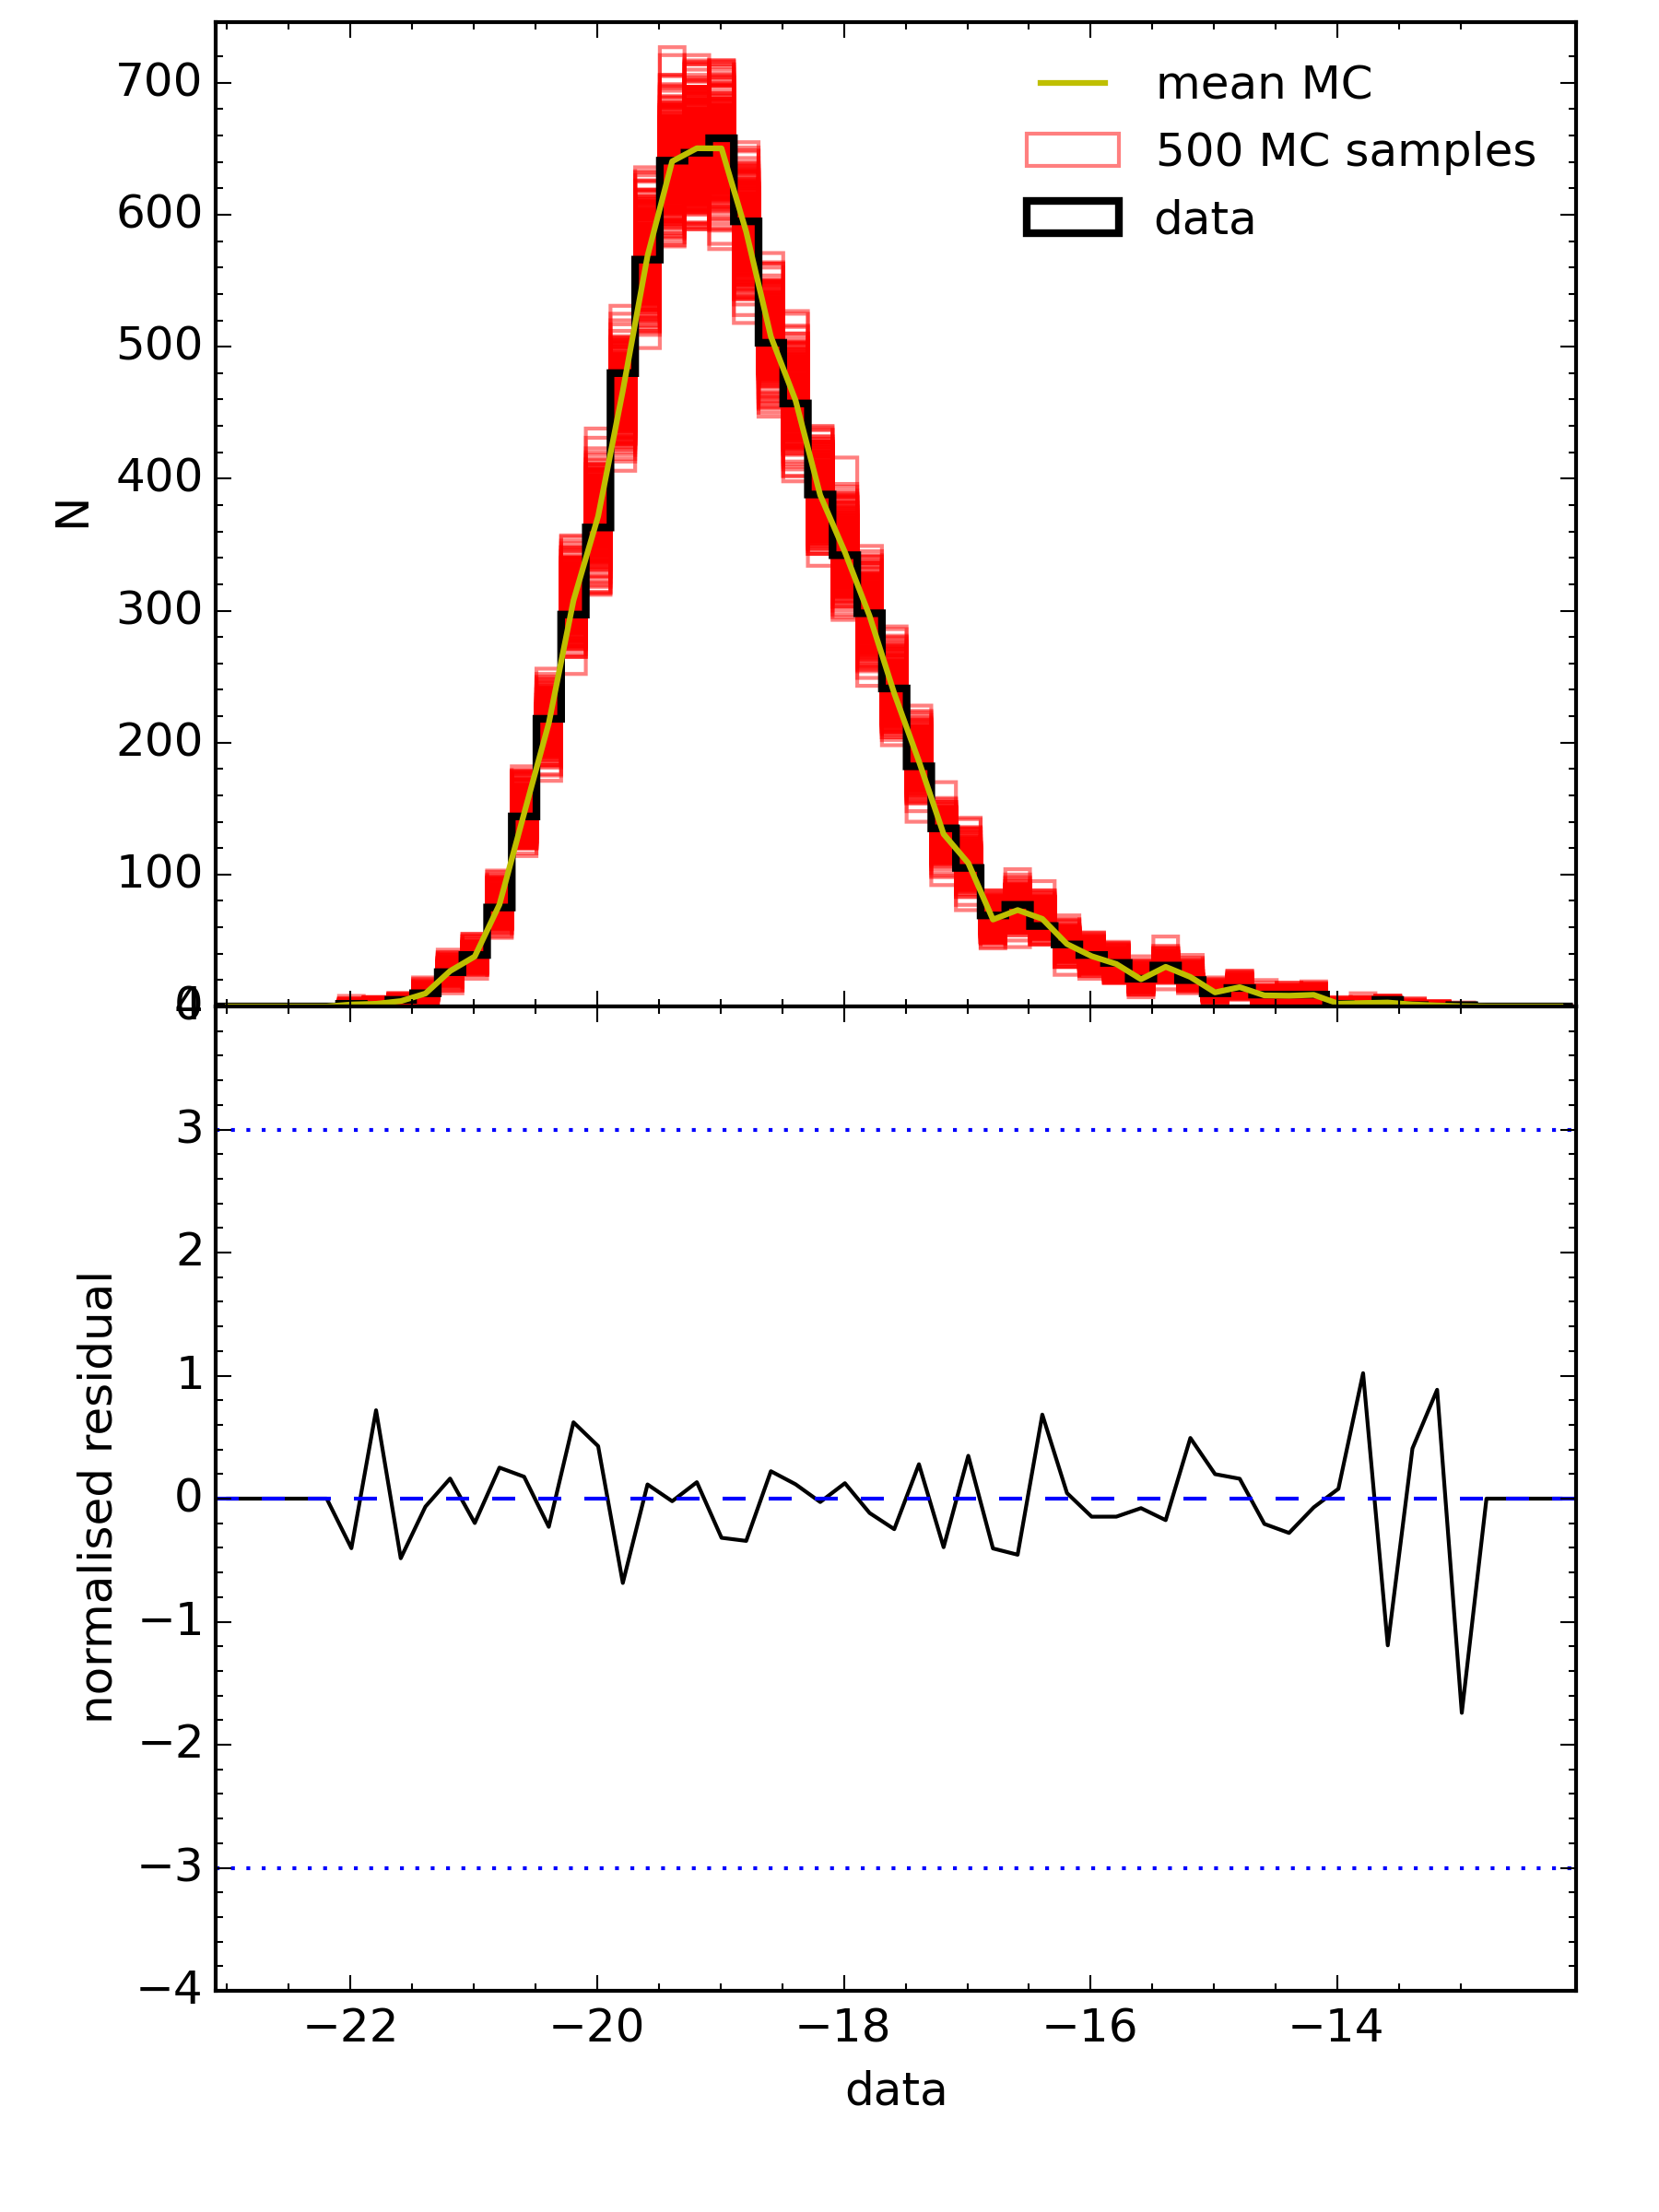

The Python source for this figure:
import numpy as np
import matplotlib.pyplot as plt
import pylab as py
import InverseSamp as samp
import imp;
imp.reload(samp)

plt.ion()
plt.close()
params = {'legend.fontsize': 12}
py.rcParams.update(params)
fig, axs = plt.subplots(2,1,figsize=(6, 8), facecolor='w', edgecolor='k')
plt.subplots_adjust(hspace=0, bottom=0.1, wspace=0,left=0.13,right=0.95,top=0.99)
axs=axs.ravel()


## READ IN THE TEST DATA ##
xx,yy,zz = np.loadtxt('testdata.txt',usecols=(0,1,2), unpack='true')

#set data distribution that we want to sample from
data=yy
min=np.min(data)-1
max=np.max(data)+1

#set the binning for plotting and computing residuals
sbins = np.arange(min,max,0.3)

#number of Monte Carlo (MC) samples
Nsamp=500
#Number of points to sample in each MC
Nran=len(data)


mclab='%d MC samples'%(Nsamp)
MCtot=np.zeros([len(sbins)-1])
MCbins=np.zeros([Nsamp,len(sbins)-1])
for i in range(Nsamp):
    ss = samp.InverseSamp(data,Nran,80) #returns Nran randomly sampled data points
    #plots each binned MC sample (red)
    axs[0].hist(ss,sbins,histtype='step',color='r',alpha=0.5)
    #if statement used purely for printing legend properly
    if i==Nsamp-2:
        axs[0].hist(ss,sbins,histtype='step',color='r',alpha=0.5,label=mclab)
    #keep track of bin information to compute residuals later on
    n,mcbinloc  = np.histogram(ss,sbins)
    MCtot +=n
    MCbins[i,:] = n

#bin the input data
ndatabin, bins, = np.histogram(data,sbins)

#compute normalised residual between data and MC sampled data
#mean of MC samples
MCmean = MCtot/float(Nsamp)
#variance
VarMC = 1./(Nsamp-1.) * np.sum((MCmean - MCbins)**2,axis=0)
top =MCmean - ndatabin
bottom=np.sqrt(VarMC)
R=top/bottom
#remove inf caused by 0/0
R[np.isnan(R)] = 0.
R[R<-10e10] = 0.

#plot data - black line
axs[0].hist(data,sbins,histtype='step',color='k',linewidth=2,label='data')
#plot mean of MC samples
meanbin = (sbins[:-1]+sbins[1:])/2
axs[0].plot(meanbin,MCmean,'y',linewidth=1.5,label='mean MC')

#plot residuals
mcbinloc = (mcbinloc[:-1]+mcbinloc[1:])/2
axs[1].plot(mcbinloc,R,'k')
axs[1].axhline(y=0,linestyle='--')
axs[1].axhline(y=-3,linestyle=':')
axs[1].axhline(y=3,linestyle=':')


maxy=np.max(n)+100
axs[0].set_xlim([min,max])
axs[0].set_ylim([0,maxy])
axs[0].set_ylabel('N')
axs[0].minorticks_on()
axs[0].set_xticklabels(())
axs[1].minorticks_on()
axs[1].set_xlim([min,max])
axs[1].set_ylim([-4,4])
axs[1].set_xlabel('data')
axs[1].set_ylabel('normalised residual')


lg = axs[0].legend(loc='upper left',ncol=1,fontsize=10)
lg.draw_frame(False)

plt.show()

plt.savefig('example.png',dpi=300)
